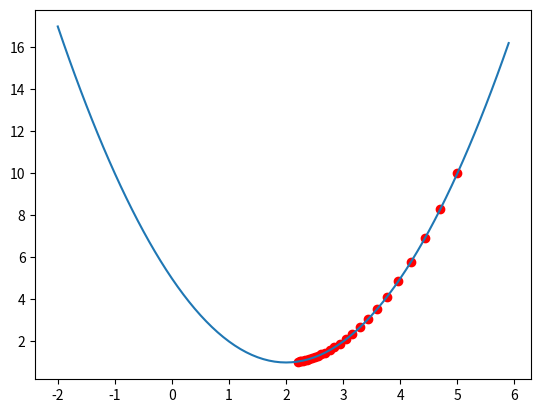

Python code for this plot:
#!/usr/bin/env python
# coding: utf-8

# # Neuronales Netz (Funktionsweise)

# In diesem Abschnitt soll ein Einblick in den Aufbau und den Lernvorgang eines Neuronalen Netzes geschaffen werden.

# ## Hidden Layer

# Bisher hatten wir nur ein Neuron. Da ein neuronales Netz aus mehreren solcher Neuronen aufgebaut ist, wollen wir uns in diesem Abschnitt damit befassen wie die einzelnen Neuronen zu einem Netz zusammen geschalten werden, wie diese einzelnen Neuronen arbeiten und wie es das Neuronale Netz schafft etwas zu lernen.

# **Ein Netz aus mehreren Neuronen:**
# Wir beginnen wieder mit einem einfachen Beispiel und verbinden ein paar Neuronen zu einem einfach NN:
# 
# - **Input Layer:** X1, X2, X3, b
# - **Hidden Layer** Neuron 1, Neuron 2, Neuron 3
# - **Output Layer** Neuron 4

# **Beispiel:**
# - X1: Anzahl Zylinder
# - X2: Leistung kw
# - X3: Gewicht kg
# 
# 
# Die Neuronen verteilen sich selbst auf verschiedene Features auf. 
# Jedes Neuron spezialisiert sich auf eine bestimmte Eigenschaft z.B.:
# 
# - Neuron 1: Kleinwagen oder SUV (relevant: X1, X2, X3)
# - Neuron 2: Preis
# - Neuron 3: Beschleunigung (relevant: X2,X3)
# 
# Relevante Verbindungen werden vom Algorithmus verstärkt und nicht benötigte Verbindungen werden ignoriert (Gewicht wird sehr klein oder Null).
# 
# Der Output-Layer soll z.B. den Verbrauch vorhersagen und wird entsprechend jene Verbindungen verstärken, die besonders großen Einfluss auf den Verbrauch haben.
# 
# Die Aktualisierung der Gewichte hat einen großen Einfluss auf diesen Vorgang.

# :::{figure-md} two layer net
# <img src="hiddenLayer_1.png" alt="nn" class="bg-primary mb-1" width="1000px">
# 
# Two-Layer-Neural Net.
# :::

# Weitere Informationen:
# [Neural network architecture](https://otexts.com/fpp2/nnetar.html).
# 

# :::{note} Die Neuronen im Hidden Layer übernehmen jeweils verschiedene Hilfsaufgaben.. Der Output Layer kombiniert der Ergebnisse aus dem Hidden Layer und gibt eine Vorhersage aus.
# :::

# :::{note}**Es gilt grundsätzlich:**
# - Neuronale Netze mit einem beliebig großen Hidden-Layer können jede beliebige Funktion approximieren.
# - je mehr Knoten das Netz besitzt, desto genauer kann es die math. Funktionen annähern.
# :::

# :::{note}Die Fähigkeit, jede beliebige math. Funktion anzunähern, macht neuronale Netze so mächtig. :::

# ## Gewichte aktualisieren

# Nach der Initialisierung der Gewichte. Wird ein Ausgangswert berechnet. Passt dieser "Vorhersagewert" nicht zum richtigen Ergebnis, dann müssen die Gewichte dementsprechend angepasst werden, so dass das Ergebnis stimmt.
# 
# In der Abb. werden w1 und w2 so lange erhöht bis der Vorhersagewert zum richtigen Wert passt.
# 
# Das Neuron gibt 0.5 aus, obwohl der richtige Wert 0.75 ist. Das bedeutet, das Modell ist noch nicht so gut an die Daten angepasst. Um das Modell den Daten besser anzupassen, stehen nur die Gewichte als Stellschrauben zur Verfügung und diese können nun Stückweise erhöht werden bis das Modell die Daten ausreichend approximiert hat siehe Abbildung unten.
# 

# :::{figure-md} two layer net
# <img src="weights_increase.png" alt="nn" class="bg-primary mb-1" width="600px">
# 
# 
# :::

# ## Kostenfunktion

# Die Aktualisierung der Gewichte wird mit Hilfe einer Kostenfunktion erreicht. Es gibt verschiedene Kostenfunktionen, eine davon ist die **"quadratische Fehlerfunktion"**.
# 
# Weitere Kostenfunktionen und Informationen [hier](https://www.analyticsvidhya.com/blog/2021/02/cost-function-is-no-rocket-science/).
# 

# :::{figure-md} two layer net
# <img src="weights_1.png" alt="nn" class="bg-primary mb-1" width="750px">
# 
# Kostenfunktion
# :::

# Die Quadrierung des Fehlers in der Kostenfunktion, bewirkt eine viel größere Bestrafung für größere Fehler.

# Werden nun wie üblich mehrere Datensätze trainiert, müssen die Gewichte nach jedem Datensatz angepasst werden. Je nachdem wie die Vorhersage vom Ergebnis y abweicht.

# :::{figure-md} two layer net
# <img src="weights_cost.png" alt="nn" class="bg-primary mb-1" width="1000px">
# 
# 
# :::

# Die Abbildung dient nur zur Veranschaulichung. Im Abschnitt Gradientenabstieg wird gezeigt wie die Kostenfunktion in Python minimiert wird.

# Eine Kostenfunktion dient zum Minimieren des Fehlers. Man stellt eine Funktion auf, die den Fehler zwischen Schätzung und richtigem Wert berechnet und sucht dann die zugehörigen Gewichte, die den Fehler minimal werden lassen. Die Kosten C werden als Funktion der Gewichte formuliert. Da man es bei NN’s meistens mit komplexeren Funktionen und sehr vielen Gewichten zu tun hat, kann man das nicht mehr analytisch lösen. Für so einen Fall eignet sich das Gradientenabstiegsverfahren.

# ## Gradientenabstieg

# Wichtig zum Verständnis des Trainings von neuronalen Netzen.
# 
# Wie aktualisiert der Computer mehrere tausend Gewichte?
# 
# Mit dem Gradientenabstiegsverfahren wird Schritt für Schritt das Minimum einer Funktion gesucht. Bei einfachen Funktionen kann man das noch analytisch lösen aber bei komplexeren Funtionen benötigt man das Gradientenabstiegsverfahren.

# Wie findet man das Minimum bei komplexen Funktionen wie im Bild rechts?
# Die Antwort lautet Gradientenabstiegsverfahren. Um dieses Verfahren näher zu erläutern beginnen wir wieder mit einem einfachen Fall,  
# Für den gradient descent gab es bzgl Lernrate usw eine gute Geogebra erklärung in einem anderen Kurs von Jannis, diese Erklärung hier einfügen.  

# :::{figure-md} gradient_descent
# <img src="gradient_descent.png" alt="nn" class="bg-primary mb-1" width="500px">
# 
# Die Gewichte der ersten Batch werden trainiert.
# :::

# In[1]:


import numpy as np
import matplotlib.pyplot as plt

def f(x):
    return x ** 2 - 4 * x + 5


def f_ableitung(x):
    return 2 * x - 4


x = 5

#Schrittweite bzw Lernrate (lr):
lr = 0.05

plt.scatter(x, f(x), c="r")
for i in range(0, 25):
    steigung_x = f_ableitung(x)
    x = x - lr * steigung_x
    plt.scatter(x, f(x), c="r")
    print(x)

xs = np.arange(-2, 6, 0.1)
ys = f(xs)
plt.plot(xs, ys)
plt.show()


# ::::{important}
# :::{note} Man kann nun mit der Lernrate experimentieren und z.B. einen großen Wert wählen. Es kann passieren, dass bei einer zu großen Schrittweite das Minimum übersprungen wird und somit nicht gefunden werden kann.
# :::
# ::::

# ```{admonition} Gut zu wissen
# :class: tip
# In hochdimensionalen Räumen spielen lokale Minimas keine Rolle mehr. Erklärung folgt.
# ```

# In der Praxis hat man es eher mit komplexeren Funktionen mit mehreren Minimas zu tun. Die Gefahr, in einem lokalen Minimum stecken zu bleiben, ist in höher Dimensionalen Räumen zu vernachlässigen. Erklärung kommt später noch.

# Geogebra dateien zeigen

# ## Stochastic Gradient Descent

# **Lernziele:**
# - Was ist eine Batch?
# - Wozu braucht man Batches?
# - Welche Größe sollten die Batches haben?

# Die Kosten für die gesamten Trainingsdaten zu berechnen und anschließend die Gewichte zu aktualisieren, würde bei sehr vielen Gewichten einen sehr hohen Rechenaufwand bedeuten, da die Kostenfunktion dann sehr viele variable Gewichte enthält. Deswegen geht man bei NN’s so vor, dass man nicht die Kosten für die gesamten Daten sondern nur für einzelne Batches berechnet und somit die Kosten approximiert. Das macht man dann für alle Batches und aktualisiert nach jedem Batch die Gewichte. So werden die Gewichte pro kompletten Durchgang mehrmals aktualisiert und nicht nur einmal am Ende eines kompletten Durchgangs. Das bringt allerdings mit sich, dass die Gewichte hin und her springen, im „ZickZack zum Minimum laufen“ Das führt insgesamt zu einem schnelleren Lernvorgang.

# :::{figure-md} two layer net
# <img src="gradient_batch1.png" alt="nn" class="bg-primary mb-1" width="1000px">
# 
# erste Batch
# :::

# Anstatt alle Gewichte mit einmal zu bestimmen ist es vorteilhafter den Trainingssatz in einzelne Batches aufzuteilen, somit wird die Berechnung schneller und die Gewichte werden nach jedem Durchlauf angepasst.

# Ablauf der Gewichtsanpassung für eine Batch:
# - Vorhersage machen
# - Kosten berechnen
# - Gewichte anpassen
# - dann nächste Batch

# :::{figure-md} two layer net
# <img src="gradient_batch2.png" alt="nn" class="bg-primary mb-1" width="1000px">
# 
# Zweite Batch
# :::

# **Begriffsdefinition:**
# - Batch: Eine Gruppe von Trainingsdaten innerhalb des Datensatzes
# - Epoche: Alle Batches wurden einmal durchlaufen
# - Lernrate: Schrittgröße

# ## Backpropagation

# NN’s wurden erst durch Backpropagation Leistungsstark. Dadurch erst war es möglich, das gesamte NN zu trainieren.
# Hier noch etwas Erklärung rund um Backpropagation und NN‘s allg. einfügen.
# Wie werden die Gewichte der vorherigen Schicht aktualisiert?
# Durch Backpropagation!

# - verleiht den NN's ihre Leistungsfähigkeit
# - verhalf zum Durchbruch von NN's
# - Idee aus den 70ern
# - vorher konnte man nur Teile eines Netzes trainieren

# Problematik beim Lernen von mehrschichtigen NN's:
# - Wie werden die Gewichte einer vorherigen Schicht aktualisiert?
# 
# Lösung: Backpropagation...
# 
# Die Gewichte des gesamten NN werden immer wieder aktualisiert, solange bis der Vorhersagewert so nah wie möglich am gewünschten Wert liegt. Wie das genau gemacht wird, soll in diesem Abschnitt gezeigt werden.

# **Ein grobes, einfaches Beispiel zur Backward-Propagation**:
# 
# Mit einem einfachen, groben Beispiel soll der Einstieg in das Verständis der Backpropagation erleichtert werden. Die Mathematik hinter der "Backpropagation" ist für Nicht-Informatiker/-mathematiker teilweise nicht so einfach zu verstehen. Für den Einstieg wird daher auf ein grobes Rechenbeispiel zurückgegriffen. Es soll an dieser Stelle zunächst nur der grobe Vorgang der BP veranschaulicht werden.
# 
# - Es wird eine Vorhersage mit dem NN gemacht, diese Vorhersage $\hat{y}$, weicht vom gewünschten / wahren Wert y ab
# - Die Abweichung e (Error) ist ein Maß dafür, wie stark die Vorhersage vom wahren Wert abweicht
# - Um die Abweichung zu minimieren müssen nun die Gewichte aktualisiert werden

# Der Fehler e wird nun an die Ausgänge des Hidden-Layer transformiert:

# :::{figure-md} backprop1
# <img src="backprop1.png" alt="nn" class="bg-primary mb-1" width="1000px">
# 
# Backpropagation
# :::

# **Initialisierung der Gewichte**

# Die Initialisierung kann darüber entscheiden, ob das NN trainieren kann oder nicht.
# Wie initialisieren wir die Gewichte? Mit Null wie im rechten Bild? Die Neuronen würden nur Nullen ausgeben. Das macht also keinen Sinn. Doch welche Werte soll man da am besten wählen? 
# Weiterhin dürfen die Gewichte nicht alle mit den gleichen Werten initialisiert werden. Das ist auch aktiver Forschungsgegenstand, denn bei mehrschichtigen Netzen wird es umso wichtiger die Gewichte „richtig“ bzw. nicht komplett falsch zu wählen. 
# Besser ist es, den Gewichten unterschiedliche Werte zu geben. Das können zufällige, eher kleine Werte sein. So ist sichergestellt, dass jedes Neuron eine andere Funktion berechnet. Somit kann dann auch die Backpropagation richtig arbeiten und die Gewichte anpassen.
# 

# :::{figure-md} backprop1
# <img src="backprop2.png" alt="nn" class="bg-primary mb-1" width="1000px">
# 
# Backpropagation2
# :::

# :::{figure-md} backprop1
# <img src="backprop3.png" alt="nn" class="bg-primary mb-1" width="1000px">
# 
# Backpropagation3
# :::

# In[ ]:




